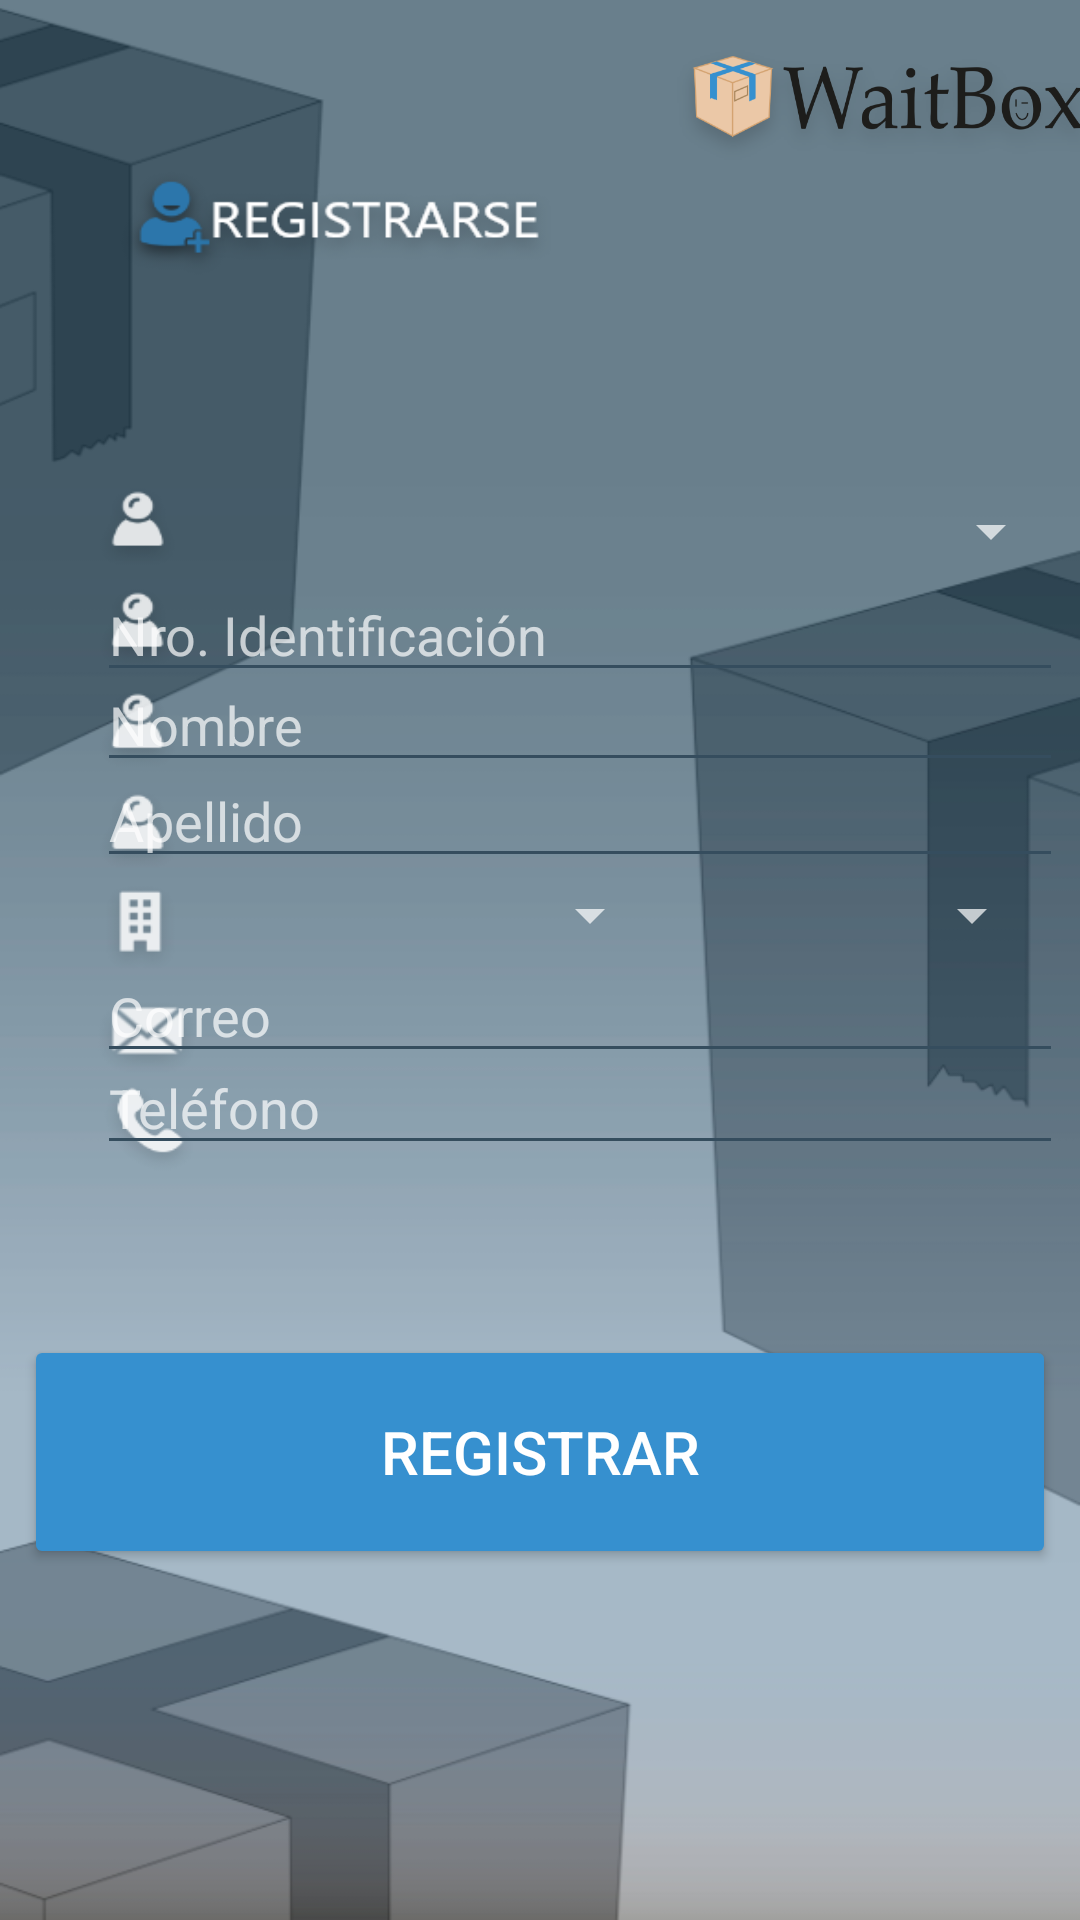

Here is an Android app screen rendered from its layout file. Give the layout XML and the strings, colors and styles it references.
<!-- AndroidManifest.xml: application theme Theme.WaitBox -->
<!-- res/layout/activity_registrar.xml -->
<?xml version="1.0" encoding="utf-8"?>
<androidx.constraintlayout.widget.ConstraintLayout xmlns:android="http://schemas.android.com/apk/res/android"
    xmlns:app="http://schemas.android.com/apk/res-auto"
    xmlns:tools="http://schemas.android.com/tools"
    android:layout_width="match_parent"
    android:layout_height="match_parent"
    android:background="@drawable/grupo_71_"
    tools:context=".Registrar">

    <Spinner
        android:id="@+id/sp_Torre"
        android:layout_width="151dp"
        android:layout_height="42dp"
        android:clickable="true"
        android:clipChildren="true"
        android:dropDownWidth="wrap_content"
        android:spinnerMode="dropdown"
        android:text="Torre"
        android:textAlignment="textStart"
        android:visibility="visible"
        app:layout_constraintBottom_toBottomOf="parent"
        app:layout_constraintEnd_toEndOf="parent"
        app:layout_constraintHorizontal_bias="0.334"
        app:layout_constraintStart_toStartOf="parent"
        app:layout_constraintTop_toTopOf="parent"
        app:layout_constraintVertical_bias="0.475" />

    <Spinner
        android:id="@+id/sp_Apt"
        android:layout_width="151dp"
        android:layout_height="42dp"
        android:clickable="true"
        android:clipChildren="true"
        android:dropDownWidth="wrap_content"
        android:spinnerMode="dropdown"
        android:text="Apt"
        android:textAlignment="textStart"
        android:visibility="visible"
        app:layout_constraintBottom_toBottomOf="parent"
        app:layout_constraintEnd_toEndOf="parent"
        app:layout_constraintHorizontal_bias="0.943"
        app:layout_constraintStart_toStartOf="parent"
        app:layout_constraintTop_toTopOf="parent"
        app:layout_constraintVertical_bias="0.475" />

    <com.google.android.material.textfield.TextInputEditText
        android:id="@+id/editText_Identificacion"
        android:layout_width="322dp"
        android:layout_height="39dp"
        android:backgroundTint="#354D5E"
        android:hint="Nro. Identificación"
        app:layout_constraintBottom_toBottomOf="parent"
        app:layout_constraintEnd_toEndOf="parent"
        app:layout_constraintHorizontal_bias="0.854"
        app:layout_constraintStart_toStartOf="parent"
        app:layout_constraintTop_toTopOf="parent"
        app:layout_constraintVertical_bias="0.319" />

    <com.google.android.material.textfield.TextInputEditText
        android:id="@+id/editText_correo"
        android:layout_width="322dp"
        android:layout_height="39dp"
        android:backgroundTint="#354D5E"
        android:hint="Correo"
        android:inputType="textEmailSubject"
        android:shadowColor="#00000000"
        app:layout_constraintBottom_toBottomOf="parent"
        app:layout_constraintEnd_toEndOf="parent"
        app:layout_constraintHorizontal_bias="0.854"
        app:layout_constraintStart_toStartOf="parent"
        app:layout_constraintTop_toTopOf="parent"
        app:layout_constraintVertical_bias="0.53" />

    <com.google.android.material.textfield.TextInputEditText
        android:id="@+id/textInputApellido"
        android:layout_width="322dp"
        android:layout_height="39dp"
        android:backgroundTint="#354D5E"
        android:hint="Apellido"
        app:layout_constraintBottom_toBottomOf="parent"
        app:layout_constraintEnd_toEndOf="parent"
        app:layout_constraintHorizontal_bias="0.854"
        app:layout_constraintStart_toStartOf="parent"
        app:layout_constraintTop_toTopOf="parent"
        app:layout_constraintVertical_bias="0.422" />

    <com.google.android.material.textfield.TextInputEditText
        android:id="@+id/editText_Nombre"
        android:layout_width="322dp"
        android:layout_height="39dp"
        android:backgroundTint="#354D5E"
        android:hint="Nombre"
        app:layout_constraintBottom_toBottomOf="parent"
        app:layout_constraintEnd_toEndOf="parent"
        app:layout_constraintHorizontal_bias="0.854"
        app:layout_constraintStart_toStartOf="parent"
        app:layout_constraintTop_toTopOf="parent"
        app:layout_constraintVertical_bias="0.369" />

    <com.google.android.material.textfield.TextInputEditText
        android:id="@+id/editText_Telefono"
        android:layout_width="322dp"
        android:layout_height="39dp"
        android:backgroundTint="#354D5E"
        android:hint="Teléfono"
        android:inputType="phone"
        android:phoneNumber="true"
        app:layout_constraintBottom_toBottomOf="parent"
        app:layout_constraintEnd_toEndOf="parent"
        app:layout_constraintHorizontal_bias="0.854"
        app:layout_constraintStart_toStartOf="parent"
        app:layout_constraintTop_toTopOf="parent"
        app:layout_constraintVertical_bias="0.581" />

    <ImageView
        android:id="@+id/imageView7"
        android:layout_width="wrap_content"
        android:layout_height="wrap_content"
        android:layout_marginStart="256dp"
        android:layout_marginEnd="3dp"
        app:layout_constraintBottom_toBottomOf="parent"
        app:layout_constraintEnd_toEndOf="parent"
        app:layout_constraintStart_toStartOf="parent"
        app:layout_constraintTop_toTopOf="parent"
        app:layout_constraintVertical_bias="0.0"
        app:srcCompat="@drawable/logo_waitbox_png_2" />

    <androidx.constraintlayout.widget.Guideline
        android:id="@+id/guideline"
        android:layout_width="wrap_content"
        android:layout_height="wrap_content"
        android:orientation="vertical"
        app:layout_constraintGuide_begin="20dp" />

    <com.google.android.material.textfield.TextInputLayout
        android:layout_width="match_parent"
        android:layout_height="wrap_content"
        app:layout_constraintEnd_toEndOf="parent"
        app:layout_constraintStart_toStartOf="parent">

    </com.google.android.material.textfield.TextInputLayout>

    <Spinner
        android:id="@+id/sp_TipoIdentificacion"
        android:layout_width="322dp"
        android:layout_height="47dp"
        android:clickable="true"
        android:clipChildren="true"
        android:dropDownWidth="wrap_content"
        android:spinnerMode="dropdown"
        android:text="Tipo de identificación"
        android:textAlignment="textStart"
        android:visibility="visible"
        app:layout_constraintBottom_toBottomOf="parent"
        app:layout_constraintEnd_toEndOf="parent"
        app:layout_constraintHorizontal_bias="0.854"
        app:layout_constraintStart_toStartOf="parent"
        app:layout_constraintTop_toTopOf="parent"
        app:layout_constraintVertical_bias="0.259" />

    <Button
        android:id="@+id/btnRegistrar"
        android:layout_width="344dp"
        android:layout_height="78dp"
        android:backgroundTint="#3690CF"
        android:text="REGISTRAR"
        android:textColor="#FFFFFF"
        android:textSize="20sp"
        app:layout_constraintBottom_toBottomOf="parent"
        app:layout_constraintEnd_toEndOf="parent"
        app:layout_constraintStart_toStartOf="parent"
        app:layout_constraintTop_toTopOf="parent"
        app:layout_constraintVertical_bias="0.792" />

</androidx.constraintlayout.widget.ConstraintLayout>
<!-- resources referenced by this layout -->
<resources>
  <!-- drawable grupo_71_: png bitmap (drawable-hdpi, 80934 bytes) -->
  <!-- drawable logo_waitbox_png_2: png bitmap (drawable-hdpi, 12957 bytes) -->
  <style name="Theme.WaitBox" parent="Theme.AppCompat.NoActionBar">
          
          <item name="colorPrimary">@color/purple_500</item>
          <item name="colorPrimaryDark">@color/purple_700</item>
          <item name="colorAccent">@color/teal_200</item>
  
          
      </style>
  <!-- not gathered from this repository: default colours our renderer supplied (Android Studio template values) -->
  <color name="purple_500">#FF6200EE</color>
  <color name="purple_700">#FF3700B3</color>
  <color name="teal_200">#FF03DAC5</color>
</resources>
